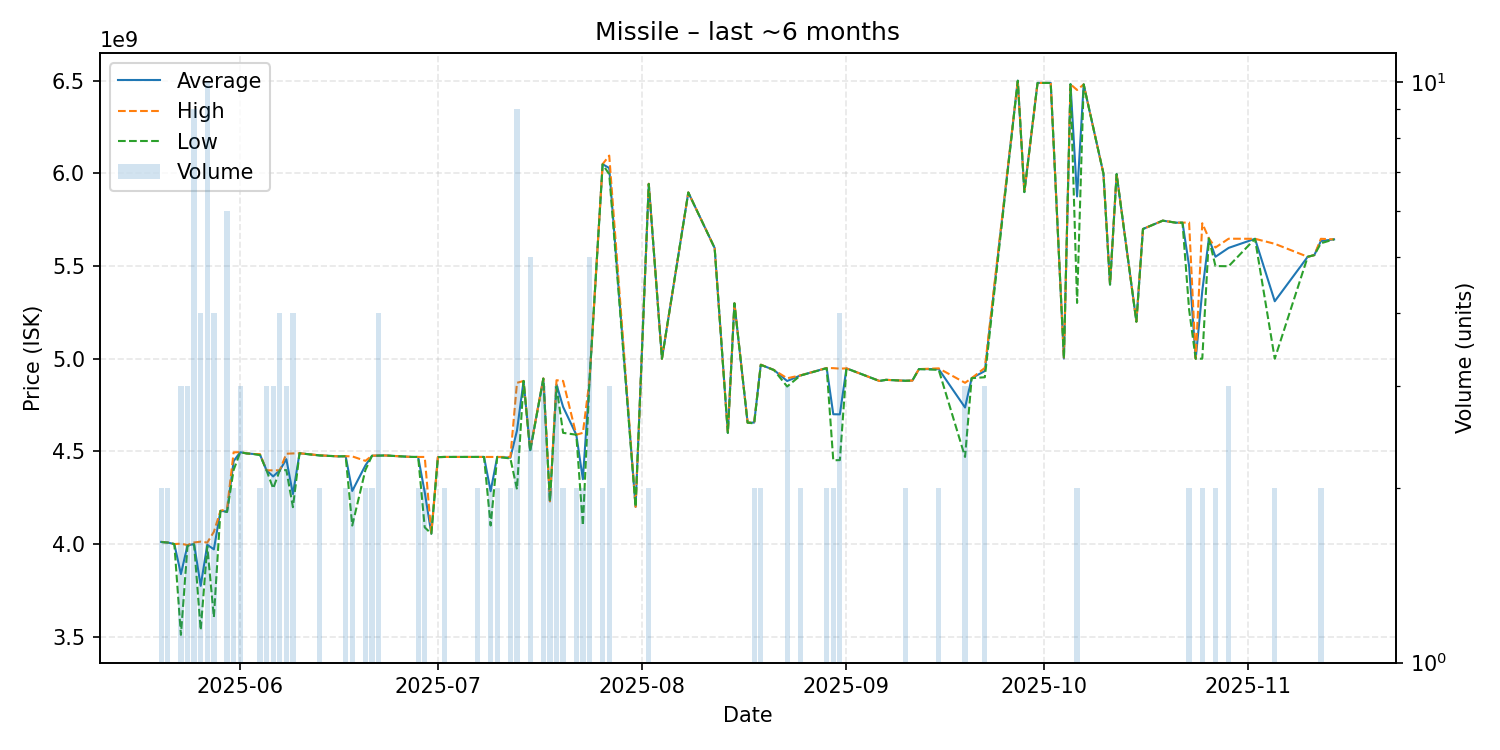

Values plotted in this chart, from the file beside it:
date, average, highest, lowest, order_count, volume
2025-05-20, 4011500000, 4012000000, 4011000000, 2, 2
2025-05-21, 4008000000, 4008000000, 4008000000, 2, 2
2025-05-22, 4000000000, 4000000000, 4000000000, 1, 1
2025-05-23, 3838000000, 4002000000, 3510000000, 3, 3
2025-05-24, 3993000000, 3994500000, 3990000000, 3, 3
2025-05-25, 4000111111, 4008500000, 3998000000, 9, 9
2025-05-26, 3774500000, 4013000000, 3536000000, 4, 4
2025-05-27, 3996200000, 4008000000, 3987500000, 10, 10
2025-05-28, 3971500000, 4066000000, 3605000000, 4, 4
2025-05-29, 4179000000, 4179000000, 4179000000, 1, 1
2025-05-30, 4175500000, 4190000000, 4173000000, 6, 6
2025-05-31, 4447500000, 4495000000, 4400000000, 2, 2
2025-06-01, 4495333333, 4496000000, 4495000000, 3, 3
2025-06-02, 4489000000, 4489000000, 4489000000, 1, 1
2025-06-03, 4486000000, 4486000000, 4486000000, 1, 1
2025-06-04, 4482500000, 4485000000, 4480000000, 2, 2
2025-06-05, 4397666667, 4398000000, 4397000000, 3, 3
2025-06-06, 4365000000, 4397500000, 4300000000, 3, 3
2025-06-07, 4398000000, 4398000000, 4398000000, 4, 4
2025-06-08, 4458000000, 4487500000, 4399000000, 3, 3
2025-06-09, 4269500000, 4489000000, 4199000000, 4, 4
2025-06-10, 4490000000, 4490000000, 4490000000, 1, 1
2025-06-13, 4478500000, 4479000000, 4478000000, 2, 2
2025-06-16, 4473000000, 4473000000, 4473000000, 1, 1
2025-06-17, 4474000000, 4474000000, 4474000000, 2, 2
2025-06-18, 4286500000, 4473000000, 4100000000, 2, 2
2025-06-20, 4424500000, 4449000000, 4400000000, 2, 2
2025-06-21, 4476500000, 4477000000, 4476000000, 2, 2
2025-06-22, 4477250000, 4478000000, 4477000000, 4, 4
2025-06-23, 4478000000, 4478000000, 4478000000, 1, 1
2025-06-27, 4470000000, 4470000000, 4470000000, 1, 1
2025-06-28, 4470000000, 4470000000, 4470000000, 2, 2
2025-06-29, 4280000000, 4470000000, 4090000000, 2, 2
2025-06-30, 4056000000, 4056000000, 4056000000, 1, 1
2025-07-01, 4469000000, 4469000000, 4469000000, 1, 1
2025-07-02, 4470000000, 4470000000, 4470000000, 2, 2
2025-07-04, 4470000000, 4470000000, 4470000000, 1, 1
2025-07-07, 4470000000, 4470000000, 4470000000, 2, 2
2025-07-08, 4470000000, 4470000000, 4470000000, 1, 1
2025-07-09, 4285000000, 4470000000, 4100000000, 2, 2
2025-07-10, 4470000000, 4470000000, 4470000000, 2, 2
2025-07-12, 4466000000, 4470000000, 4462000000, 2, 2
2025-07-13, 4612222222, 4870000000, 4295500000, 9, 9
2025-07-14, 4880000000, 4880000000, 4880000000, 1, 1
2025-07-15, 4506200000, 4510000000, 4500500000, 5, 5
2025-07-17, 4893000000, 4893500000, 4892500000, 3, 3
2025-07-18, 4230500000, 4231000000, 4230000000, 2, 2
2025-07-19, 4861000000, 4884000000, 4849500000, 3, 3
2025-07-20, 4740000000, 4880000000, 4600000000, 2, 2
2025-07-22, 4590000000, 4590000000, 4590000000, 2, 2
2025-07-23, 4350000000, 4600000000, 4100000000, 2, 2
2025-07-24, 4878800000, 4880000000, 4878000000, 5, 5
2025-07-26, 6049500000, 6050000000, 6049000000, 2, 2
2025-07-27, 6028666667, 6096000000, 5995000000, 3, 3
2025-07-31, 4201000000, 4201000000, 4201000000, 1, 1
2025-08-02, 5943500000, 5944000000, 5943000000, 2, 2
2025-08-04, 5000000000, 5000000000, 5000000000, 1, 1
2025-08-08, 5897000000, 5897000000, 5897000000, 1, 1
2025-08-12, 5597000000, 5597000000, 5597000000, 1, 1
2025-08-14, 4600000000, 4600000000, 4600000000, 1, 1
... 49 more rows
